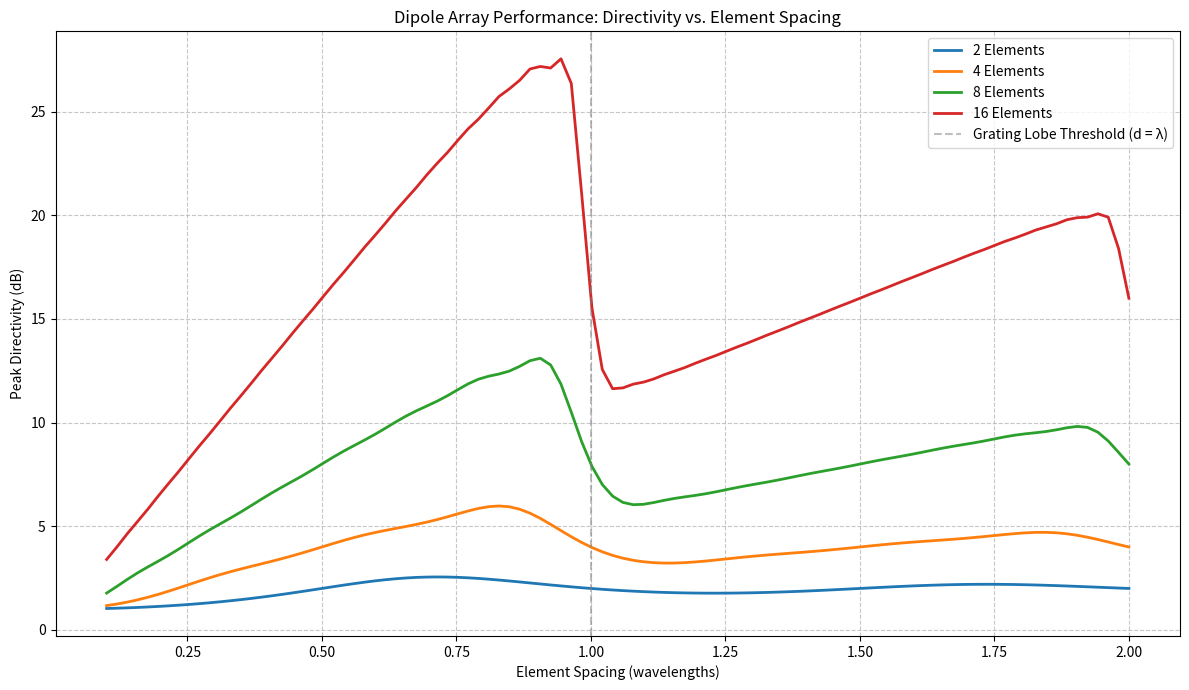

Python code for this plot:
import numpy as np
import matplotlib.pyplot as plt
from scipy.integrate import quad

# Try to set an interactive backend for displaying plots
try:
    plt.switch_backend('TkAgg')  #  TkAgg for interactive rendering
except ImportError:
    print("Warning: TkAgg backend unavailable. Install Tkinter (e.g., pip install tk). Falling back to default backend.")

# Constants
lambda_val = 1.0  # Normalized wavelength (m)
k = 2 * np.pi / lambda_val  # Wave number
spacing_start = 0.1 * lambda_val
spacing_end = 2.0 * lambda_val
num_spacing_points = 100
spacings = np.linspace(spacing_start, spacing_end, num_spacing_points)
num_elements_list = [2, 4, 8, 16]  # Array sizes to analyze

# Function to calculate array factor
def array_factor(theta, n_elements, d, k):
    """
    Computes the radiation pattern of a uniform linear dipole array.
    Args:
        theta: Elevation angle in radians
        n_elements: Number of dipole elements
        d: Inter-element spacing (m)
        k: Wavenumber (2π/λ)
    Returns:
        float: Power pattern of the array (|AF|²)
    """
    if np.sin(theta) == 0 and d == 0:  # Avoid division by zero
        return n_elements**2
    kd = k * d
    af = np.sin(n_elements * kd * np.cos(theta) / 2) / np.sin(kd * np.cos(theta) / 2)
    return af**2

# Function to calculate directivity
def array_directivity(n_elements, d_lambda):
    """
    Computes the maximum directivity of a dipole array.
    Args:
        n_elements: Number of radiating elements
        d_lambda: Element spacing in wavelengths
    Returns:
        float: Peak directivity (unitless)
    """
    d = d_lambda * lambda_val
    # Numerical integration of radiation pattern
    integrand = lambda theta: array_factor(theta, n_elements, d, k) * np.sin(theta)
    integral, _ = quad(integrand, 0, np.pi, epsabs=1e-8)
    if integral == 0:  # Prevent division by zero
        return np.nan
    # Directivity formula for broadside linear arrays
    directivity = 2 * n_elements**2 / integral
    return directivity

# Calculate directivity for each array size and spacing
directivity_data = {}
peak_directivities = {}
for n_elements in num_elements_list:
    directivity_values = []
    for d in spacings:
        d_lambda = d / lambda_val
        directivity = array_directivity(n_elements, d_lambda)
        directivity_values.append(directivity)
    directivity_data[n_elements] = directivity_values
    # Find peak directivity for this array size
    valid_directivities = [d for d in directivity_values if not np.isnan(d)]
    peak_directivities[n_elements] = max(valid_directivities) if valid_directivities else np.nan
    
# Plotting the directivity curves
plt.figure(figsize=(12, 7))
for n_elements, directivity_values in directivity_data.items():
    plt.plot(spacings / lambda_val, directivity_values, 
             label=f'{n_elements} Elements', linewidth=2)
plt.axvline(x=1.0, color='gray', linestyle='--', 
            alpha=0.5, label='Grating Lobe Threshold (d = λ)')
plt.xlabel('Element Spacing (wavelengths)')
plt.ylabel('Peak Directivity (dB)')
plt.title('Dipole Array Performance: Directivity vs. Element Spacing')
plt.grid(True, linestyle='--', alpha=0.7)
plt.legend()
plt.tight_layout()

# Save plot
plt.savefig('dipole_array_directivity_analysis.png')

# Display plot
plt.show(block=True)

# This part of code generates the report of the above code.

